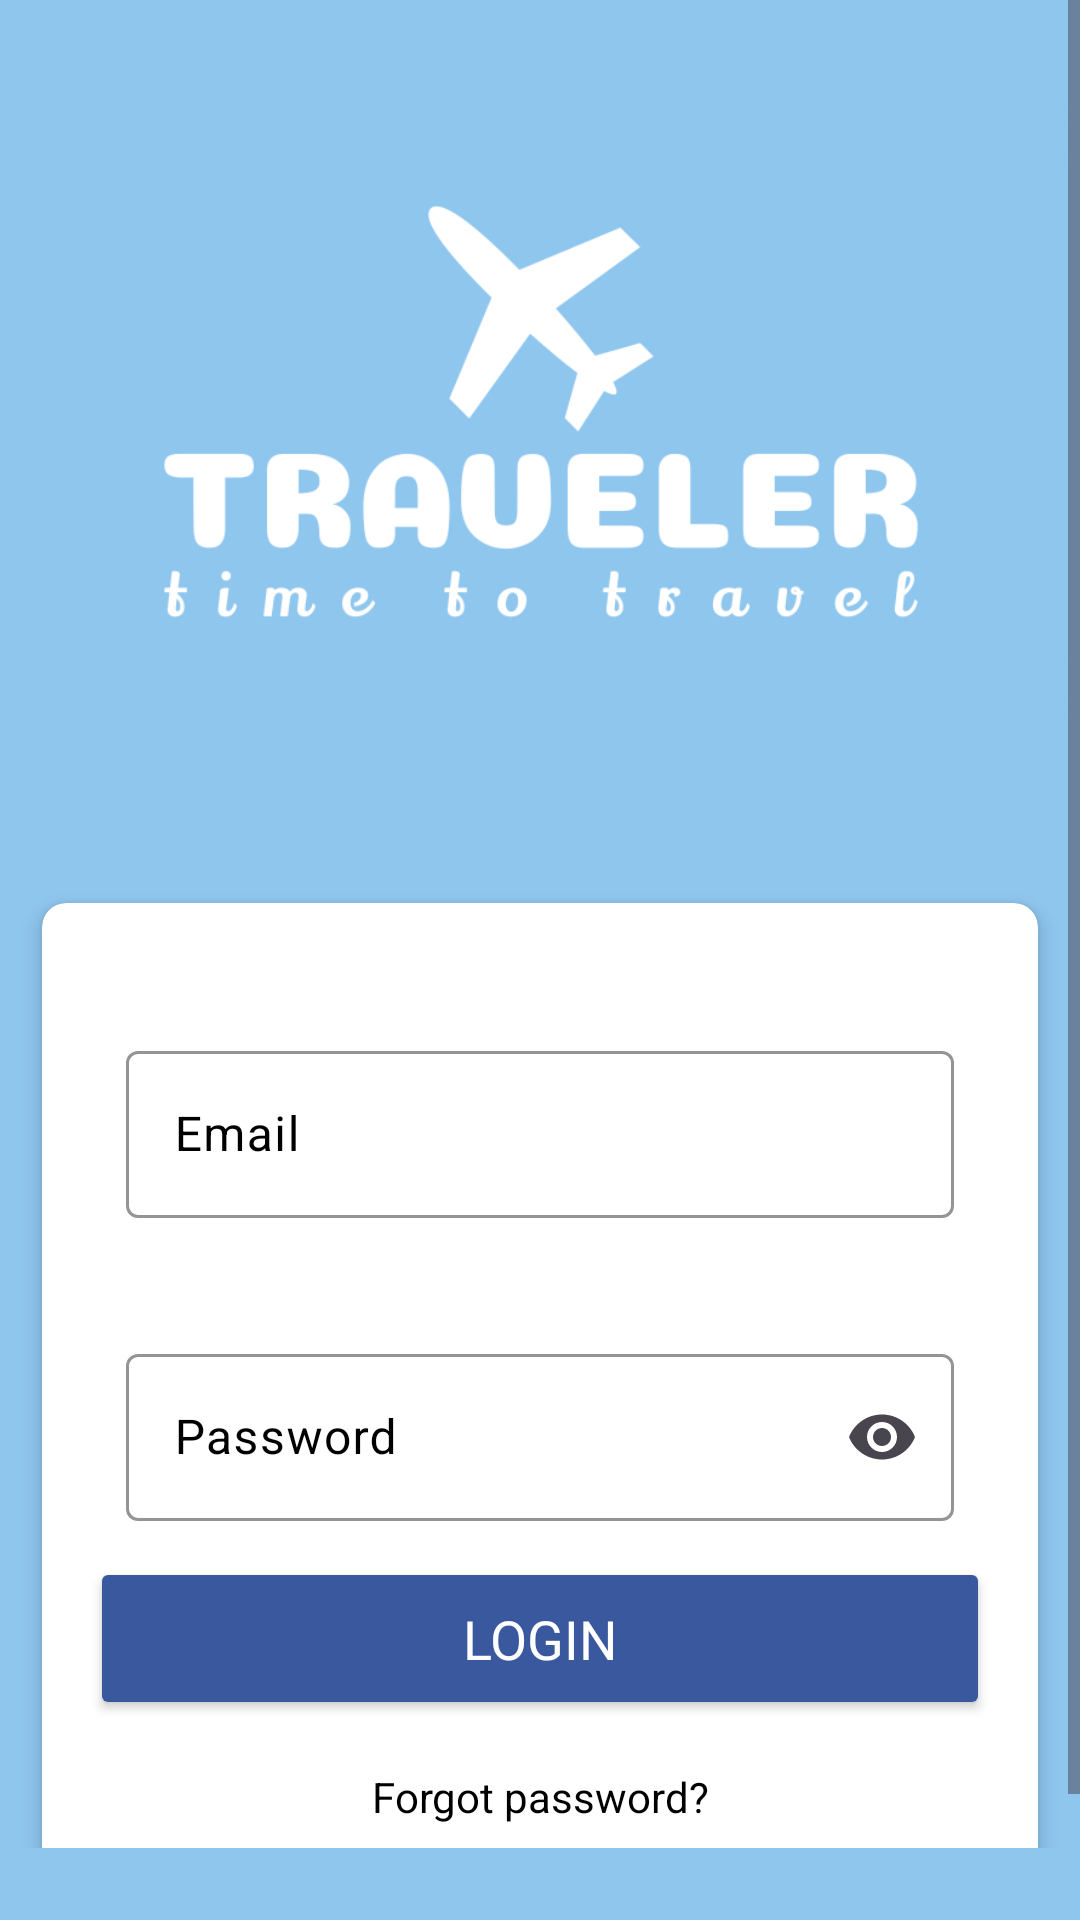

Layout XML and referenced resources for this Android screen:
<!-- AndroidManifest.xml: application theme Theme.BookingApp -->
<!-- res/layout/activity_log_in.xml -->
<?xml version="1.0" encoding="utf-8"?>
<androidx.constraintlayout.widget.ConstraintLayout xmlns:android="http://schemas.android.com/apk/res/android"
    xmlns:app="http://schemas.android.com/apk/res-auto"
    xmlns:tools="http://schemas.android.com/tools"
    android:layout_width="match_parent"
    android:layout_height="match_parent"
    android:background="@color/background_color"
    tools:context=".activities.startup.LogInActivity">

    <ScrollView
        android:layout_width="match_parent"
        android:layout_height="match_parent"
        android:fillViewport="true"
        android:paddingBottom="24dp">

        <androidx.constraintlayout.widget.ConstraintLayout
            android:layout_width="match_parent"
            android:layout_height="wrap_content">

            <ImageView
                android:id="@+id/logoImageView"
                android:layout_width="606dp"
                android:layout_height="284dp"
                android:layout_marginTop="1dp"
                android:scaleType="centerCrop"
                android:src="@drawable/logo_application"
                android:contentDescription="@string/app_name"
                app:layout_constraintBottom_toTopOf="@+id/loginCardView"
                app:layout_constraintDimensionRatio="16:9"
                app:layout_constraintEnd_toEndOf="parent"
                app:layout_constraintStart_toStartOf="parent"
                app:layout_constraintTop_toTopOf="parent" />

            <androidx.cardview.widget.CardView
                android:id="@+id/loginCardView"
                android:layout_width="wrap_content"
                android:layout_height="wrap_content"
                app:cardCornerRadius="8dp"
                app:cardElevation="4dp"
                android:maxWidth="500dp"
                android:backgroundTint="@color/white"
                android:layout_marginBottom="40dp"
                app:layout_constraintTop_toBottomOf="@+id/logoImageView"
                app:layout_constraintStart_toStartOf="parent"
                app:layout_constraintEnd_toEndOf="parent"
                android:layout_marginStart="16dp"
                android:layout_marginEnd="16dp"
                android:layout_marginTop="16dp">

                <LinearLayout
                    android:layout_width="match_parent"
                    android:layout_height="wrap_content"
                    android:minWidth="160dp"
                    android:maxWidth="300dp"
                    android:orientation="vertical"
                    android:padding="16dp">

                    <com.google.android.material.textfield.TextInputLayout
                        android:id="@+id/email_field"
                        android:layout_width="match_parent"
                        android:layout_height="wrap_content"
                        android:hint="@string/email"
                        android:padding="12dp"
                        app:boxStrokeColor="@color/stroke_color"
                        android:textColorHint="@color/black"
                        android:textColor="@color/black"
                        app:layout_constraintStart_toStartOf="parent"
                        app:layout_constraintEnd_toEndOf="parent"
                        app:hintTextColor="@color/black"
                        android:layout_marginTop="16dp">

                        <com.google.android.material.textfield.TextInputEditText
                            android:id="@+id/emailEditText"
                            android:layout_width="match_parent"
                            android:layout_height="wrap_content"
                            android:inputType="textEmailAddress"
                            android:textColor="@color/black"
                            android:textColorHighlight="@color/black"
                            android:textColorHint="@color/black"
                            app:hintTextColor="@color/black" />
                    </com.google.android.material.textfield.TextInputLayout>

                    <com.google.android.material.textfield.TextInputLayout
                        android:id="@+id/password_field"
                        android:layout_width="match_parent"
                        android:layout_height="wrap_content"
                        android:layout_marginTop="16dp"

                        android:hint="@string/password"
                        android:padding="12dp"
                        android:textColor="@color/black"
                        android:textColorHint="@color/black"
                        app:boxStrokeColor="@color/stroke_color"
                        app:endIconMode="password_toggle"
                        app:hintTextColor="@color/black"
                        app:layout_constraintEnd_toEndOf="parent"
                        app:layout_constraintHorizontal_bias="0.5"
                        app:layout_constraintStart_toStartOf="parent"
                        app:layout_constraintTop_toBottomOf="@+id/email_field">

                        <com.google.android.material.textfield.TextInputEditText
                            android:id="@+id/passwordEditText"
                            android:layout_width="match_parent"
                            android:layout_height="wrap_content"
                            android:inputType="textPassword"
                            android:textColor="@color/black"
                            android:textColorHighlight="@color/black"
                            android:textColorHint="@color/black"
                            app:hintTextColor="@color/black" />
                    </com.google.android.material.textfield.TextInputLayout>

                    <Button
                        android:id="@+id/loginButton"
                        android:layout_width="300dp"
                        android:layout_height="wrap_content"
                        android:minWidth="300dp"
                        android:layout_gravity="center"
                        android:fontFamily="@font/segoe_bold"
                        android:backgroundTint="@color/login_button"
                        android:textColor="@color/white"
                        android:textSize="18sp"
                        android:padding="15dp"
                        android:text="@string/login_button"/>

                    <TextView
                        android:id="@+id/forgotPasswordTextView"
                        android:layout_width="match_parent"
                        android:layout_height="wrap_content"
                        android:text="@string/forgot_password"
                        android:gravity="center"
                        android:textColor="@color/black"
                        android:background="@drawable/textview_hover"
                        android:layout_marginTop="16dp" />

                    <TextView
                        android:id="@+id/sign_up"
                        android:layout_width="match_parent"
                        android:layout_height="wrap_content"
                        android:text="@string/sign_up"
                        android:gravity="center"

                        android:textColor="@color/black"
                        android:background="@drawable/textview_hover"
                        android:layout_marginTop="16dp" />

                </LinearLayout>
            </androidx.cardview.widget.CardView>
        </androidx.constraintlayout.widget.ConstraintLayout>
    </ScrollView>
</androidx.constraintlayout.widget.ConstraintLayout>
<!-- resources referenced by this layout -->
<resources>
  <color name="background_color">#8FC6EE</color>
  <color name="black">#FF000000</color>
  <color name="login_button">#3A589E</color>
  <color name="stroke_color">#D7B8B8B8</color>
  <color name="white">#FFFFFFFF</color>
  <!-- drawable logo_application: png bitmap (drawable, 55031 bytes) -->
  <!-- drawable textview_hover (drawable) -->
  <?xml version="1.0" encoding="utf-8"?>
  <selector xmlns:tools="http://schemas.android.com/tools" xmlns:android="http://schemas.android.com/apk/res/android">
      
      <item android:drawable="@android:color/transparent" tools:ignore="StateListReachable" />
  
      
      <item android:drawable="@color/login_button" android:state_pressed="true" />
      <item android:drawable="@color/login_button" android:state_focused="true" />
      <item android:drawable="@color/login_button" android:state_hovered="true" />
  </selector>
  <string name="app_name">BookingApp</string>
  <string name="email">Email</string>
  <string name="forgot_password">Forgot password?</string>
  <string name="login_button">LOGIN</string>
  <string name="password">Password</string>
  <string name="sign_up">Sign up</string>
  <style name="Theme.BookingApp" parent="Theme.Material3.DayNight.NoActionBar">
          
          
          <item name="windowActionBar">false</item>
          <item name="windowNoTitle">true</item>
          <item name="android:windowFullscreen">true</item>
          <item name="colorPrimary">@color/black</item>
          <item name="colorOnSurface">@color/black</item>
          <item name="colorError">@color/red</item>
          <item name="android:windowContentOverlay">@null</item>
      </style>
  <color name="red">#ED0014</color>
</resources>
